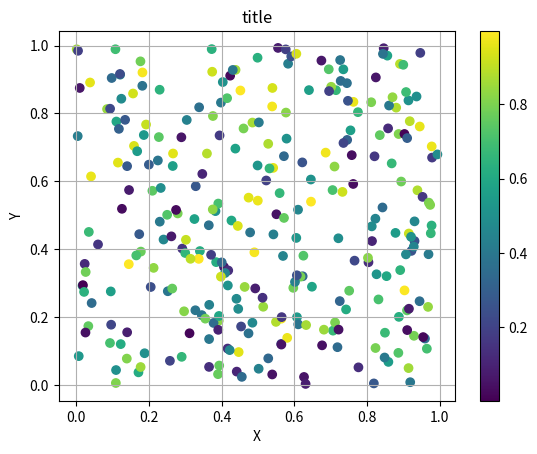

This figure's Python source:
""" p5_20.py """

import matplotlib.pyplot as plt
import numpy as np

pt_x = np.random.rand(300)
pt_y = np.random.rand(300)
pt_val = np.random.rand(300)

fig, ax = plt.subplots()
im = ax.scatter(pt_x, pt_y, c=pt_val, cmap='viridis')
plt.colorbar(im)
ax.set_title("title")
ax.set_xlabel("X")
ax.set_ylabel("Y")
plt.grid(True)
plt.savefig("p5_20.png")
# plt.show()
